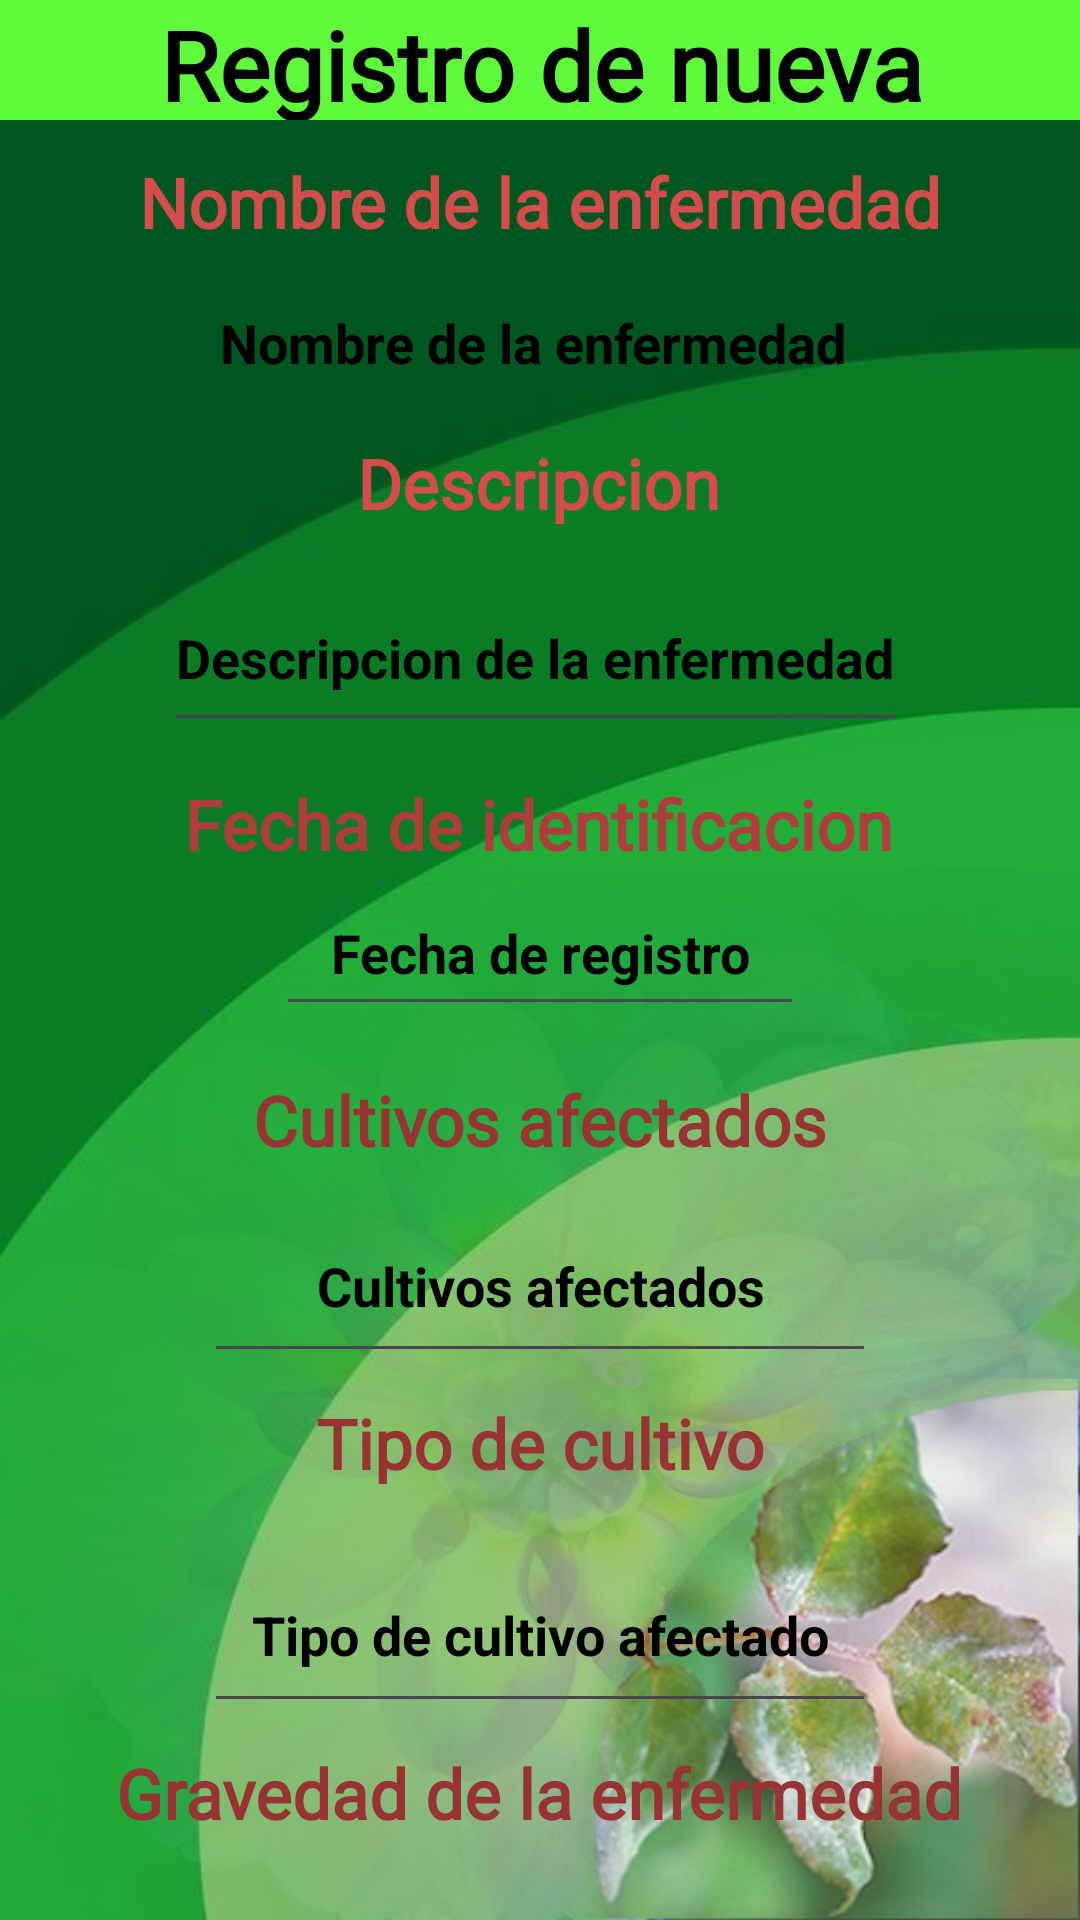

The Android layout XML behind this screen, and the referenced resources:
<!-- AndroidManifest.xml: application theme Theme.RFN -->
<!-- res/layout/registroenfermedad.xml -->
<?xml version="1.0" encoding="utf-8"?>
<androidx.constraintlayout.widget.ConstraintLayout xmlns:android="http://schemas.android.com/apk/res/android"
    xmlns:app="http://schemas.android.com/apk/res-auto"
    xmlns:tools="http://schemas.android.com/tools"
    android:layout_width="match_parent"
    android:layout_height="match_parent"
    android:background="@drawable/fondoenfermedad">

    <TextView
        android:id="@+id/textView26"
        android:layout_width="wrap_content"
        android:layout_height="wrap_content"
        android:layout_marginTop="12dp"
        android:fontFamily="@font/aladin"
        android:text="Nombre de la enfermedad"
        android:textAlignment="center"
        android:textColor="#D34D4D"
        android:textColorHighlight="#AFAFAF"
        android:textColorHint="#A16767"
        android:textSize="23dp"
        android:textStyle="bold"
        app:layout_constraintEnd_toEndOf="parent"
        app:layout_constraintHorizontal_bias="0.498"
        app:layout_constraintStart_toStartOf="parent"
        app:layout_constraintTop_toBottomOf="@+id/textView13" />

    <EditText
        android:id="@+id/etNombreFincaRegisgtro"
        android:layout_width="247dp"
        android:layout_height="47dp"
        android:layout_marginTop="8dp"
        android:background="#00D1D1D1"
        android:ems="10"
        android:hint="Nombre de la enfermedad"
        android:inputType="text"
        android:textAlignment="center"
        android:textColor="#000000"
        android:textColorHint="#000000"
        android:textStyle="bold"
        app:layout_constraintEnd_toEndOf="parent"
        app:layout_constraintHorizontal_bias="0.479"
        app:layout_constraintStart_toStartOf="parent"
        app:layout_constraintTop_toBottomOf="@+id/textView26" />

    <Button
        android:id="@+id/btnRegistrarFinca"
        android:layout_width="wrap_content"
        android:layout_height="wrap_content"
        android:layout_marginTop="16dp"
        android:text="Registrar Enfermedad"
        app:layout_constraintEnd_toEndOf="parent"
        app:layout_constraintStart_toStartOf="parent"
        app:layout_constraintTop_toBottomOf="@+id/spGravedadEnfermedad" />

    <TextView
        android:id="@+id/textView13"
        android:layout_width="411dp"
        android:layout_height="40dp"
        android:background="#60FA3D"
        android:fontFamily="@font/aladin"
        android:text="Registro de nueva Enfermedad"
        android:textAlignment="center"
        android:textColor="#000000"
        android:textColorHint="#FFFFFF"
        android:textSize="32sp"
        android:textStyle="bold"
        app:layout_constraintEnd_toEndOf="parent"
        app:layout_constraintStart_toStartOf="parent"
        app:layout_constraintTop_toTopOf="parent" />

    <TextView
        android:id="@+id/textView18"
        android:layout_width="wrap_content"
        android:layout_height="wrap_content"
        android:layout_marginTop="8dp"
        android:fontFamily="@font/aladin"
        android:text="Descripcion"
        android:textAlignment="center"
        android:textColor="#D34D4D"
        android:textColorHint="#A16767"
        android:textSize="23dp"
        android:textStyle="bold"
        app:layout_constraintEnd_toEndOf="parent"
        app:layout_constraintHorizontal_bias="0.498"
        app:layout_constraintStart_toStartOf="parent"
        app:layout_constraintTop_toBottomOf="@+id/etNombreFincaRegisgtro" />

    <EditText
        android:id="@+id/etDueñoFincaRegistro"
        android:layout_width="248dp"
        android:layout_height="59dp"
        android:layout_marginTop="12dp"
        android:ems="10"
        android:hint="Descripcion de la enfermedad"
        android:inputType="text"
        android:textColor="#000000"
        android:textColorHint="#000000"
        android:textStyle="bold"
        app:layout_constraintEnd_toEndOf="parent"
        app:layout_constraintHorizontal_bias="0.488"
        app:layout_constraintStart_toStartOf="parent"
        app:layout_constraintTop_toBottomOf="@+id/textView18" />

    <EditText
        android:id="@+id/etAreaFincaRegistro"
        android:layout_width="224dp"
        android:layout_height="61dp"
        android:layout_marginTop="8dp"
        android:ems="10"
        android:hint="Cultivos afectados"
        android:textAlignment="center"
        android:inputType="text"
        android:textColor="#000000"
        android:textColorHint="#000000"
        android:textStyle="bold"
        app:layout_constraintEnd_toEndOf="parent"
        app:layout_constraintStart_toStartOf="parent"
        app:layout_constraintTop_toBottomOf="@+id/textView22" />

    <TextView
        android:id="@+id/textView22"
        android:layout_width="wrap_content"
        android:layout_height="wrap_content"
        android:layout_marginTop="16dp"
        android:fontFamily="@font/aladin"
        android:text="Cultivos afectados"
        android:textColor="#983333"
        android:textColorHint="#A16767"
        android:textSize="23dp"
        android:textStyle="bold"
        app:layout_constraintEnd_toEndOf="parent"
        app:layout_constraintStart_toStartOf="parent"
        app:layout_constraintTop_toBottomOf="@+id/dateFechaRegistroFinca" />

    <EditText
        android:id="@+id/dateFechaRegistroFinca"
        android:layout_width="176dp"
        android:layout_height="52dp"
        android:ems="10"
        android:hint="Fecha de registro"
        android:textAlignment="center"
        android:inputType="date"
        android:textColor="#000000"
        android:textColorHint="#000000"
        android:textStyle="bold"
        app:layout_constraintEnd_toEndOf="parent"
        app:layout_constraintStart_toStartOf="parent"
        app:layout_constraintTop_toBottomOf="@+id/textView23" />

    <TextView
        android:id="@+id/textView23"
        android:layout_width="wrap_content"
        android:layout_height="wrap_content"
        android:layout_marginTop="12dp"
        android:fontFamily="@font/aladin"
        android:text="Fecha de identificacion"
        android:textColor="#AF3D3D"
        android:textColorHint="#A16767"
        android:textSize="23dp"
        android:textStyle="bold"
        app:layout_constraintEnd_toEndOf="parent"
        app:layout_constraintHorizontal_bias="0.498"
        app:layout_constraintStart_toStartOf="parent"
        app:layout_constraintTop_toBottomOf="@+id/etDueñoFincaRegistro" />

    <TextView
        android:id="@+id/textView24"
        android:layout_width="wrap_content"
        android:layout_height="wrap_content"
        android:layout_marginTop="8dp"
        android:fontFamily="@font/aladin"
        android:text="Tipo de cultivo"
        android:textColor="#983333"
        android:textColorHint="#A16767"
        android:textSize="23dp"
        android:textStyle="bold"
        app:layout_constraintEnd_toEndOf="parent"
        app:layout_constraintStart_toStartOf="parent"
        app:layout_constraintTop_toBottomOf="@+id/etAreaFincaRegistro" />

    <EditText
        android:id="@+id/etTipoCultivoFincaRegistro"
        android:layout_width="224dp"
        android:layout_height="62dp"
        android:layout_marginTop="16dp"
        android:ems="10"
        android:hint="Tipo de cultivo afectado"
        android:textAlignment="center"
        android:inputType="text"
        android:textColor="#000000"
        android:textColorHint="#000000"
        android:textStyle="bold"
        app:layout_constraintEnd_toEndOf="parent"
        app:layout_constraintStart_toStartOf="parent"
        app:layout_constraintTop_toBottomOf="@+id/textView24" />

    <TextView
        android:id="@+id/textView25"
        android:layout_width="wrap_content"
        android:layout_height="wrap_content"
        android:layout_marginTop="8dp"
        android:fontFamily="@font/aladin"
        android:text="Gravedad de la enfermedad"
        android:textColor="#983333"
        android:textColorHint="#A16767"
        android:textSize="23dp"
        android:textStyle="bold"
        app:layout_constraintEnd_toEndOf="parent"
        app:layout_constraintHorizontal_bias="0.495"
        app:layout_constraintStart_toStartOf="parent"
        app:layout_constraintTop_toBottomOf="@+id/etTipoCultivoFincaRegistro" />

    <Spinner
        android:id="@+id/spGravedadEnfermedad"
        android:layout_width="299dp"
        android:layout_height="52dp"
        android:layout_marginTop="8dp"
        app:layout_constraintEnd_toEndOf="parent"
        app:layout_constraintStart_toStartOf="parent"
        app:layout_constraintTop_toBottomOf="@+id/textView25" />

</androidx.constraintlayout.widget.ConstraintLayout>
<!-- resources referenced by this layout -->
<resources>
  <!-- drawable fondoenfermedad: jpg bitmap (drawable, 72615 bytes) -->
  <style name="Theme.RFN" parent="Base.Theme.RFN" />
  <style name="Base.Theme.RFN" parent="Theme.Material3.DayNight.NoActionBar">
          
          
      </style>
</resources>
